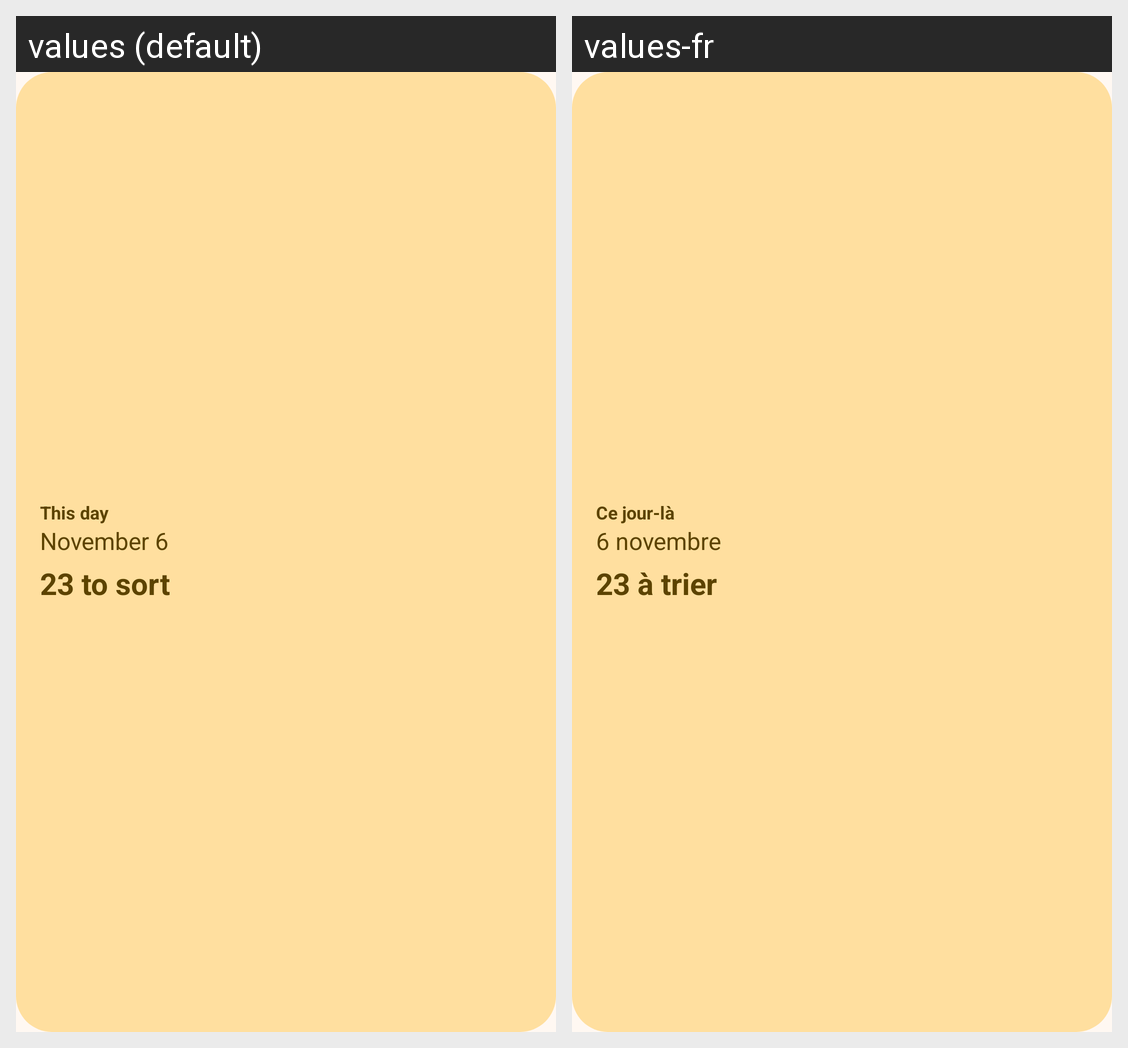

For this localized Android screen grid, give each drawn string resource with its value in every locale shown.
Android screen res/layout/widget_this_day_preview.xml rendered under 2 locales, left to right: values (default), values-fr. Device: Nexus 5 (rendered at 1080×1920; each locale shown at half size, 540×960, under a caption strip naming it); theme Theme.PhotoSwipe.
Strings drawn on this screen, with the default value and each locale's value (text and hints the layout hard-codes, and strings that could not be matched under every locale, appear in the picture but are not listed):

widget_name
  values: This day
  values-fr: Ce jour-là

widget_preview_date
  values: November 6
  values-fr: 6 novembre

widget_preview_count
  values: 23 to sort
  values-fr: 23 à trier
